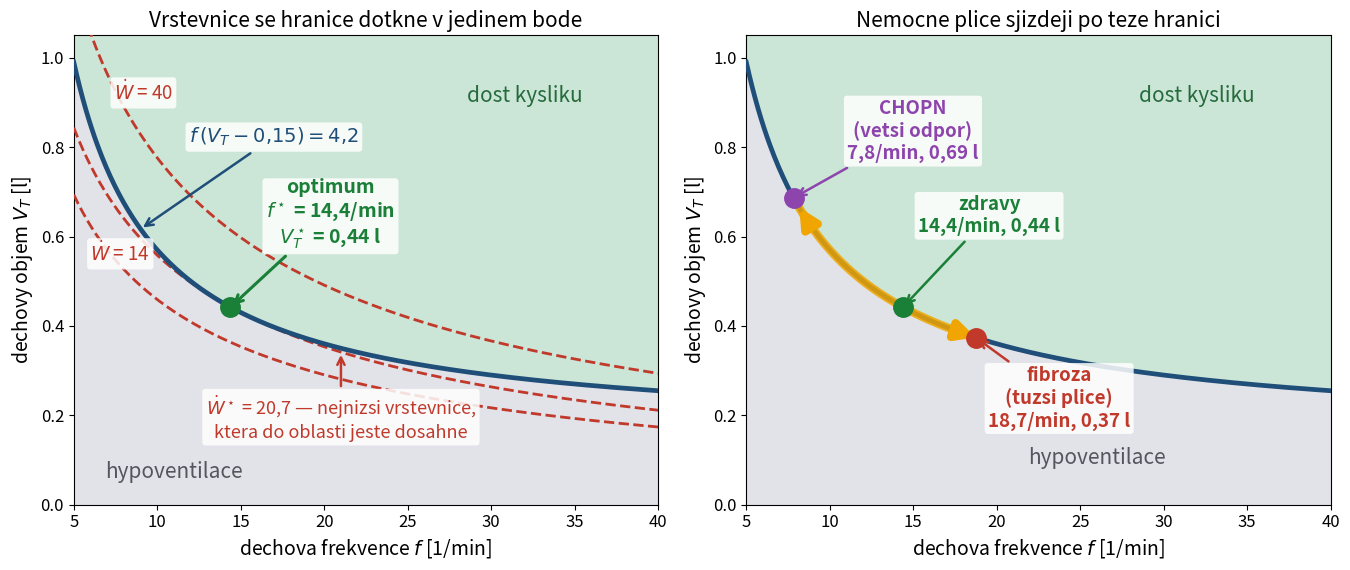

Write the Python code that produced this figure. (Note: this script raises an exception after producing the figure.)
"""Ukazka pro prvni cviceni: optimalni dychani, uloha se DVEMA promennymi.

Musite provetrat 4,2 litru alveolu za minutu. Da se to udelat rychle a mele,
nebo pomalu a zhluboka - a kazda z tech voleb stoji dychaci svaly jinak. Uloha
ma dve promenne, takze se do jedne roviny vejde CELA: vrstevnice ucelove funkce
i pripustna oblast. To predchozi dve ukazky (plavcik, hematokrit) neumi, protoze
maji jedinou promennou, a ctyri nasledujici uz taky ne, protoze jich maji desitky
az tisice.

    promenne     ... f, dechova frekvence [1/min]
                     V_T, dechovy objem [l]
    ucelova f.   ... vykon dychacich svalu W = elasticka + odporova slozka
    omezeni      ... f*(V_T - V_D) >= 4,2 l/min  (alveolarni ventilace)
                     4 <= f <= 60, V_D + eps <= V_T <= 2,5

Model (Otis, Fenn & Rahn 1950):
    elasticka   ... prace na roztazeni plic za dech je 1/2 * E * V_T^2, za minutu
                    tedy 1/2 * E * V_T^2 * f - roste s objemem dechu
    odporova    ... pri sinusovem prutoku je stredni hodnota V'^2 rovna
                    (pi*f*V_T)^2/2; po prevodu R z sekund na minuty vyjde
                    (pi^2/120) * R * f^2 * V_T^2 - roste s frekvenci
    mrtvy prostor . kazdy dech provetra jen V_T - V_D, protoze V_D = 0,15 l
                    zustane v trachee a bronsich a k alveolam se nedostane

Pointa neni "fyziologie sedi v optimu" (to nese hematokrit o dve ukazky driv),
ale GEOMETRIE: ucelova funkce roste obema smery, takze optimum by samo o sobe
utikalo k nule; jedina vec, ktera ho drzi, je omezeni. Optimum proto lezi
na HRANICI pripustne oblasti a vrstevnice ucelove funkce se te hranice
DOTYKA v jedinem bode. To je Lagrangeuv multiplikator nakresleny, tri tydny
pred tim, nez se v ctvrtem cviceni pojmenuje KKT.

Kontrola, ktera umi selhat: po dosazeni aktivniho omezeni f = 4,2/(V_T - V_D)
zbyde jedna promenna a podminka dW/dV_T = 0 se da vyresit tuzkou - vyjde
kvadraticka rovnice. Kontrola projde na reseni solveru a SPADNE na podvrzenem
reseni f = 12, V_T = 0,5, ktere je pritom pripustne, lezi presne na hranici
a vypada jako z ucebnice fyziologie.

Spusteni z korene repozitare:
    uv run python cviceni/C1/kod/ukazka_dychani.py
"""

import time

import matplotlib.pyplot as plt
import numpy as np
from scipy.optimize import minimize

E = 10.0                                          # elastance plic [cmH2O/l]
R = 2.0                                           # odpor dychacich cest [cmH2O*s/l]
V_D = 0.15                                        # mrtvy prostor [l]
VA = 4.2                                          # pozadovana alveolarni ventilace [l/min]

F_MIN, F_MAX = 4.0, 60.0                          # meze dechove frekvence [1/min]
VT_MIN, VT_MAX = V_D + 1e-3, 2.5                  # meze dechoveho objemu [l]

CMH2O_L_NA_J = 98.0665e-3                         # 1 cmH2O*l = 98,0665 Pa * 1e-3 m^3


def vykon(f, vt, e=E, r=R):
    """Vykon dychacich svalu [cmH2O*l/min]: elasticka + odporova slozka."""
    return 0.5 * e * vt**2 * f + (np.pi**2 / 120.0) * r * f**2 * vt**2


def ventilace(f, vt, vd=V_D):
    """Alveolarni ventilace [l/min]: provetra se jen objem nad mrtvym prostorem."""
    return f * (vt - vd)


def gradient(f, vt, e=E, r=R):
    """Gradient vykonu podle (f, V_T)."""
    k = np.pi**2 / 120.0
    return np.array([0.5 * e * vt**2 + 2 * k * r * f * vt**2,
                     e * vt * f + 2 * k * r * f**2 * vt])


def analyticke_optimum(e=E, r=R, vd=V_D, va=VA):
    """Optimum tuzkou: po dosazeni aktivniho omezeni zbyde jedna promenna.

    Substituce v = V_T - vd, f = va/v prevede ucelovou funkci na
        W(v) = a*(v+vd)^2/v + b*(v+vd)^2/v^2,    a = va*e/2,  b = (pi^2/120)*r*va^2,
    a podminka dW/dv = 0 se po vykraceni kladneho cinitele (v+vd) zredukuje na
        a*v^2 - a*vd*v - 2*b*vd = 0,
    tedy na kvadratickou rovnici s jedinym kladnym korenem. Zaroven je odsud
    videt, ze reseni zavisi jen na POMERU b/a, tedy na r/e.
    """
    a = va * e / 2.0
    b = (np.pi**2 / 120.0) * r * va**2
    koreny = np.roots([a, -a * vd, -2 * b * vd])
    v = float(max(koreny[np.isreal(koreny)].real))
    return va / v, v + vd


# ------------------------------------------------------- reseni solverem
omezeni = [{"type": "ineq", "fun": lambda z: ventilace(z[0], z[1]) - VA}]
meze = [(F_MIN, F_MAX), (VT_MIN, VT_MAX)]

t0 = time.perf_counter()
res = minimize(lambda z: vykon(z[0], z[1]), x0=np.array([20.0, 0.8]),
               method="SLSQP", bounds=meze, constraints=omezeni,
               options={"ftol": 1e-12, "maxiter": 200})
cas_reseni = time.perf_counter() - t0
f_opt, vt_opt = res.x
w_opt = vykon(f_opt, vt_opt)

print(f"reseni za {cas_reseni * 1e3:.1f} ms, {res.nit} iteraci, "
      f"{res.nfev} vyhodnoceni funkce ({res.message})")
print(f"optimum:  f = {f_opt:.4f} /min,  V_T = {vt_opt:.5f} l")
print(f"          minutova ventilace f*V_T = {f_opt * vt_opt:.4f} l/min")
print(f"          alveolarni ventilace     = {ventilace(f_opt, vt_opt):.6f} l/min "
      f"(pozadavek {VA})")
print(f"          W = {w_opt:.4f} cmH2O*l/min = {w_opt * CMH2O_L_NA_J:.4f} J/min")
el = 0.5 * E * vt_opt**2 * f_opt
od = w_opt - el
print(f"          z toho elasticka {el:.4f} ({100 * el / w_opt:.1f} %), "
      f"odporova {od:.4f} ({100 * od / w_opt:.1f} %)")

vule = ventilace(f_opt, vt_opt) - VA
print(f"\nomezeni alveolarni ventilace: vule = {vule:.2e} l/min  ->  "
      f"{'AKTIVNI' if abs(vule) < 1e-6 else 'neaktivni'}")
print(f"meze f a V_T:  f = {f_opt:.3f} v ({F_MIN}; {F_MAX}), "
      f"V_T = {vt_opt:.3f} v ({VT_MIN:.3f}; {VT_MAX}) -> obe neaktivni")

# ------------------------------------------------------- multiplikator
# V optimu plati grad W = lambda * grad g, g(f,V_T) = f*(V_T - V_D). Staci tedy
# vydelit odpovidajici slozky; obe musi dat totez, coz je zaroven kontrola, ze
# vrstevnice ucelove funkce a hranice pripustne oblasti se opravdu DOTYKAJI.
gw = gradient(f_opt, vt_opt)
gg = np.array([vt_opt - V_D, f_opt])
lam_f, lam_vt = gw[0] / gg[0], gw[1] / gg[1]
print(f"\nmultiplikator z podminky grad W = lambda * grad g:")
print(f"  ze slozky f:    lambda = {lam_f:.6f}")
print(f"  ze slozky V_T:  lambda = {lam_vt:.6f}   (rozdil {abs(lam_f - lam_vt):.2e})")
lam = 0.5 * (lam_f + lam_vt)
kosinus = gw @ gg / (np.linalg.norm(gw) * np.linalg.norm(gg))
uhel = np.degrees(np.arccos(np.clip(kosinus, -1.0, 1.0)))
print(f"  uhel mezi gradienty: {uhel:.6f} deg  -> vrstevnice se hranice dotyka")

for krok in (0.1, 0.5):                           # overeni konecnou diferenci
    f2, vt2 = analyticke_optimum(va=VA + krok)
    dw = vykon(f2, vt2) - w_opt
    print(f"  pozadavek {VA} -> {VA + krok} l/min:  W roste o {dw:.4f} "
          f"(predpoved lambda*delta = {lam * krok:.4f})")

# ------------------------------------------------------- kontrola c. 1
# Dosazeni aktivniho omezeni a vyreseni tuzkou. Kontrola, ktera UMI SELHAT:
# projde na reseni solveru a spadne na pripustnem, ale spatnem reseni.
f_an, vt_an = analyticke_optimum()
print(f"\nkontrola 1 - dosazeni omezeni a vyreseni tuzkou (kvadratika v V_T - V_D):")
print(f"  analyticky:  f = {f_an:.9f} /min,  V_T = {vt_an:.9f} l")
print(f"  SLSQP:       f = {f_opt:.9f} /min,  V_T = {vt_opt:.9f} l")
print(f"  rozdil:      |df| = {abs(f_an - f_opt):.2e},  |dV_T| = {abs(vt_an - vt_opt):.2e}")


def kontrola(f, vt, tol=1e-4):
    """Vrati (prosla, popis). Testuje pripustnost A stacionaritu zaroven."""
    if ventilace(f, vt) < VA - 1e-9:
        return False, f"nepripustne, alveolarni ventilace {ventilace(f, vt):.4f} < {VA}"
    zbytek = max(abs(f - f_an), abs(vt - vt_an))
    if zbytek > tol:
        return False, f"pripustne, ale neni to optimum: odchylka {zbytek:.4f}"
    return True, f"prochazi, odchylka {zbytek:.2e}"


print("\n  test kontroly na trech resenich:")
for jmeno, (f, vt) in (("reseni SLSQP", (f_opt, vt_opt)),
                       ("podvrzene: f = 12, V_T = 0,50 (z ucebnice)", (12.0, 0.5)),
                       ("podvrzene: f = 20, V_T = 0,36", (20.0, 0.36))):
    prosla, popis = kontrola(f, vt)
    print(f"    {jmeno:44s} {'PROSLA ' if prosla else 'SPADLA '} - {popis}")
print("  obe podvrzena reseni lezi PRESNE na hranici (4,200000 l/min), takze")
print("  samotna kontrola pripustnosti je propusti - odhali je az stacionarita")

# ------------------------------------------------------- kontrola c. 2
# Hruba mrizka pres celou pripustnou oblast: nezavisla na solveru i na tuzce.
fs = np.linspace(F_MIN, 40.0, 1801)
vts = np.linspace(VT_MIN, 1.2, 1801)
FF, VV = np.meshgrid(fs, vts)
WW = vykon(FF, VV)
WW = np.where(ventilace(FF, VV) >= VA, WW, np.inf)
i = np.unravel_index(np.argmin(WW), WW.shape)
print(f"\nkontrola 2 - hruba mrizka {len(fs)}x{len(vts)} pres pripustnou oblast:")
print(f"  nejlepsi bod mrizky:  f = {FF[i]:.4f}, V_T = {VV[i]:.5f}, W = {WW[i]:.4f}")
print(f"  rozdil proti solveru: dW = {WW[i] - w_opt:.2e} cmH2O*l/min "
      f"({100 * (WW[i] / w_opt - 1):.4f} %)")
print(f"  ale v samotne frekvenci |df| = {abs(FF[i] - f_opt):.3f} /min, tedy "
      f"{abs(FF[i] - f_opt) / (fs[1] - fs[0]):.0f} kroku mrizky "
      f"({fs[1] - fs[0]:.3f} /min) - to uz je ploche dno, ne chyba")

# ------------------------------------------------------- kontrola c. 3
# Multistart: ucelova funkce neni spolecne konvexni, takze se nesmi verit
# jedinemu startu.
rng = np.random.default_rng(0)
starty = np.column_stack([rng.uniform(F_MIN, F_MAX, 200),
                          rng.uniform(VT_MIN, 1.5, 200)])
naslo, nejhorsi = 0, 0.0
for z0 in starty:
    r = minimize(lambda z: vykon(z[0], z[1]), x0=z0, method="SLSQP",
                 bounds=meze, constraints=omezeni, options={"ftol": 1e-12})
    if r.success:
        naslo += 1
        nejhorsi = max(nejhorsi, abs(r.x[0] - f_opt), abs(r.x[1] - vt_opt))
print(f"\nkontrola 3 - multistart z {len(starty)} nahodnych bodu:")
print(f"  konvergovalo {naslo}, vsechna do tehoz optima "
      f"(nejvetsi odchylka {nejhorsi:.2e})")

# ------------------------------------------------------- cena chyby
# Pri dane frekvenci je nejlevnejsi dechovy objem ten nejmensi pripustny,
# tedy V_T = V_D + 4,2/f: kdo dycha jinou frekvenci, jede po TEZE hranici.
print("\ncena chyby (pri kazde frekvenci nejlevnejsi pripustny dechovy objem):")
for f in (8.0, 10.0, 12.0, 14.385, 16.0, 20.0, 25.0, 30.0, 40.0):
    vt = V_D + VA / f
    w = vykon(f, vt)
    znacka = "   <- optimum" if abs(f - f_opt) < 0.01 else ""
    print(f"  f = {f:5.1f} /min   V_T = {vt:.3f} l   W = {w:7.4f}   "
          f"+{100 * (w / w_opt - 1):5.2f} %{znacka}")

# ------------------------------------------------------- nemoci
print("\ncizi plice: optimum sjizdi po TEZE hranici, jen jinam")
nemoci = [("zdravy", E, R), ("fibroza (C = 0,04 l/cmH2O, tedy E = 25)", 25.0, R),
          ("CHOPN (R = 10 cmH2O*s/l)", E, 10.0)]
for jmeno, e, r in nemoci:
    f, vt = analyticke_optimum(e=e, r=r)
    print(f"  {jmeno:40s} f = {f:6.2f} /min, V_T = {vt:.3f} l, "
          f"W = {vykon(f, vt, e, r):7.3f} ({vykon(f, vt, e, r) * CMH2O_L_NA_J:.3f} J/min)")

print("\noptimum zavisi jen na pomeru R/E:")
for e, r in ((10.0, 2.0), (20.0, 4.0), (5.0, 1.0)):
    f, vt = analyticke_optimum(e=e, r=r)
    print(f"  E = {e:5.1f}, R = {r:4.1f}  (R/E = {r / e:.2f})  ->  "
          f"f = {f:.6f} /min, V_T = {vt:.6f} l")

# bez mrtveho prostoru: V_T = 4,2/f, takze odporova slozka na f vubec nezavisi
# (f^2 * V_T^2 = 4,2^2 = konst) a elasticka klesa jako 1/f. Uloha proto nema
# vnitrni optimum a reseni utece az na mez frekvence.
r0 = minimize(lambda z: vykon(z[0], z[1]), x0=np.array([20.0, 0.8]), method="SLSQP",
              bounds=[(F_MIN, F_MAX), (1e-3, VT_MAX)], options={"ftol": 1e-12},
              constraints=[{"type": "ineq",
                            "fun": lambda z: ventilace(z[0], z[1], vd=0.0) - VA}])
print(f"\nbez mrtveho prostoru (V_D = 0) vnitrni optimum NEEXISTUJE:")
print(f"  SLSQP skonci na f = {r0.x[0]:.4f} /min, V_T = {r0.x[1]:.4f} l, "
      f"tedy presne na mezi f <= {F_MAX:.0f}")
print("  odporova slozka na f nezavisi (f^2*V_T^2 = 4,2^2 = konst) a elasticka")
print("  klesa jako 1/f, takze reseni utika k rychlemu melkemu dychani.")
print("  Mrtvy prostor je fyziologicky duvod, proc optimum vubec existuje.")

print("\nnamerene klidove hodnoty pro srovnani: 12-16 dechu/min, V_T ~ 0,5 l,")
print("  minutova ventilace ~ 6 l/min, prace dychani 2-3 J/min")

# ---------------------------------------------------------------- obrazek
BARVA_H = "#1f4e79"                               # hranice pripustne oblasti
BARVA_W = "#c0392b"                               # vrstevnice ucelove funkce
BARVA_O = "#1a7f37"                               # optimum
F_OD, F_DO, VT_DO = 5.0, 40.0, 1.05


def vrstevnice(f, w):
    """Vrstevnice W(f, V_T) = w vyjadrena pro V_T; kvadratika ve V_T se da odmocnit."""
    return np.sqrt(w / (0.5 * E * f + (np.pi**2 / 120.0) * R * f**2))


fig, (ax1, ax2) = plt.subplots(1, 2, figsize=(13.6, 5.8))

fs_kresba = np.linspace(F_OD, F_DO, 400)
hranice = V_D + VA / fs_kresba                    # f*(V_T - V_D) = 4,2

for ax in (ax1, ax2):
    ax.fill_between(fs_kresba, hranice, VT_DO, color="#cbe5d6", zorder=0)
    ax.fill_between(fs_kresba, 0.0, hranice, color="#e2e2e9", zorder=0)
    ax.plot(fs_kresba, hranice, color=BARVA_H, lw=3.4, zorder=4)
    ax.set_xlim(F_OD, F_DO)
    ax.set_ylim(0.0, VT_DO)
    ax.set_xlabel("dechova frekvence $f$ [1/min]", fontsize=14)
    ax.set_ylabel("dechovy objem $V_T$ [l]", fontsize=14)
    ax.tick_params(labelsize=12)
    ax.text(32, 0.90, "dost kysliku", fontsize=15, color="#256b3c", ha="center")

# ---- levy panel: nejnizsi dosazitelna vrstevnice se hranice dotkne
# Vrstevnice se kresli z uzavreneho vzorce, ne pres contour() - dotyk v jedinem
# bode by se na mrizce rozmazal a obrazek by tvrdil neco jineho nez text.
ramecek = dict(boxstyle="round,pad=0.18", fc="white", ec="none", alpha=0.85)
for w, popis, misto in ((14.0, "$\\dot W$ = 14", (6.0, 0.545)),
                        (w_opt, None, None),
                        (40.0, "$\\dot W$ = 40", (7.4, 0.905))):
    ax1.plot(fs_kresba, vrstevnice(fs_kresba, w), color=BARVA_W, lw=2.0,
             ls="--", zorder=3)
    if popis:
        ax1.text(misto[0], misto[1], popis, fontsize=13.5, color=BARVA_W,
                 ha="left", bbox=ramecek, zorder=7)

ax1.text(11.0, 0.06, "hypoventilace", fontsize=15, color="#55555f", ha="center")
ax1.plot(f_opt, vt_opt, "o", ms=14, color=BARVA_O, zorder=6)
ax1.annotate("optimum\n$f^\\star$ = 14,4/min\n$V_T^\\star$ = 0,44 l",
             (f_opt, vt_opt), xytext=(72, 46), textcoords="offset points",
             fontsize=14, color=BARVA_O, fontweight="bold", ha="center",
             bbox=ramecek, zorder=7,
             arrowprops=dict(arrowstyle="->", color=BARVA_O, lw=2.2))
ax1.annotate("$f\\,(V_T - 0{,}15) = 4{,}2$", (9.0, V_D + VA / 9.0),
             xytext=(96, 62), textcoords="offset points", fontsize=14,
             color=BARVA_H, fontweight="bold", ha="center", bbox=ramecek, zorder=7,
             arrowprops=dict(arrowstyle="->", color=BARVA_H, lw=1.8))
ax1.annotate("$\\dot W^\\star$ = 20,7 — nejnizsi vrstevnice,\nktera do oblasti jeste dosahne",
             (21.0, vrstevnice(21.0, w_opt)), xytext=(0, -62),
             textcoords="offset points", fontsize=13, color=BARVA_W, ha="center",
             bbox=ramecek, zorder=7,
             arrowprops=dict(arrowstyle="->", color=BARVA_W, lw=1.8))
ax1.set_title("Vrstevnice se hranice dotkne v jedinem bode", fontsize=15)

# ---- pravy panel: nemocne plice sjizdeji po teze hranici
ax2.text(26, 0.09, "hypoventilace", fontsize=15, color="#55555f", ha="center")
znacky = [("zdravy", E, R, "#1a7f37", (62, 54)),
          ("fibroza\n(tuzsi plice)", 25.0, R, "#c0392b", (60, -64)),
          ("CHOPN\n(vetsi odpor)", E, 10.0, "#8e44ad", (86, 28))]
body = []
for jmeno, e, r, barva, posun in znacky:
    f, vt = analyticke_optimum(e=e, r=r)
    body.append((f, vt))
    ax2.annotate(f"{jmeno}\n{f:.1f}/min, {vt:.2f} l".replace(".", ","), (f, vt),
                 xytext=posun, textcoords="offset points", fontsize=13.5,
                 color=barva, fontweight="bold", ha="center", zorder=7,
                 bbox=dict(boxstyle="round,pad=0.18", fc="white", ec="none", alpha=0.85),
                 arrowprops=dict(arrowstyle="->", color=barva, lw=1.8))

# sipky vedou PO hranici, ne pres oblast - optimum se z hranice nikdy nehne
for (fa, _), (fb, _) in ((body[0], body[1]), (body[0], body[2])):
    kroky = np.linspace(fa, fb, 40)
    ax2.plot(kroky, V_D + VA / kroky, color="#f0a500", lw=6.0, alpha=0.85, zorder=5)
    ax2.annotate("", xy=(fb, V_D + VA / fb), xytext=(kroky[-6], V_D + VA / kroky[-6]),
                 zorder=5, arrowprops=dict(arrowstyle="-|>", color="#f0a500",
                                           lw=6.0, mutation_scale=26, shrinkB=8))
for (f, vt), (_, _, _, barva, _) in zip(body, znacky):
    ax2.plot(f, vt, "o", ms=14, color=barva, zorder=6)
ax2.set_title("Nemocne plice sjizdeji po teze hranici", fontsize=15)

fig.tight_layout()
fig.savefig("cviceni/C1/obrazky/dychani.svg")
print("\nobrazek: cviceni/C1/obrazky/dychani.svg")
